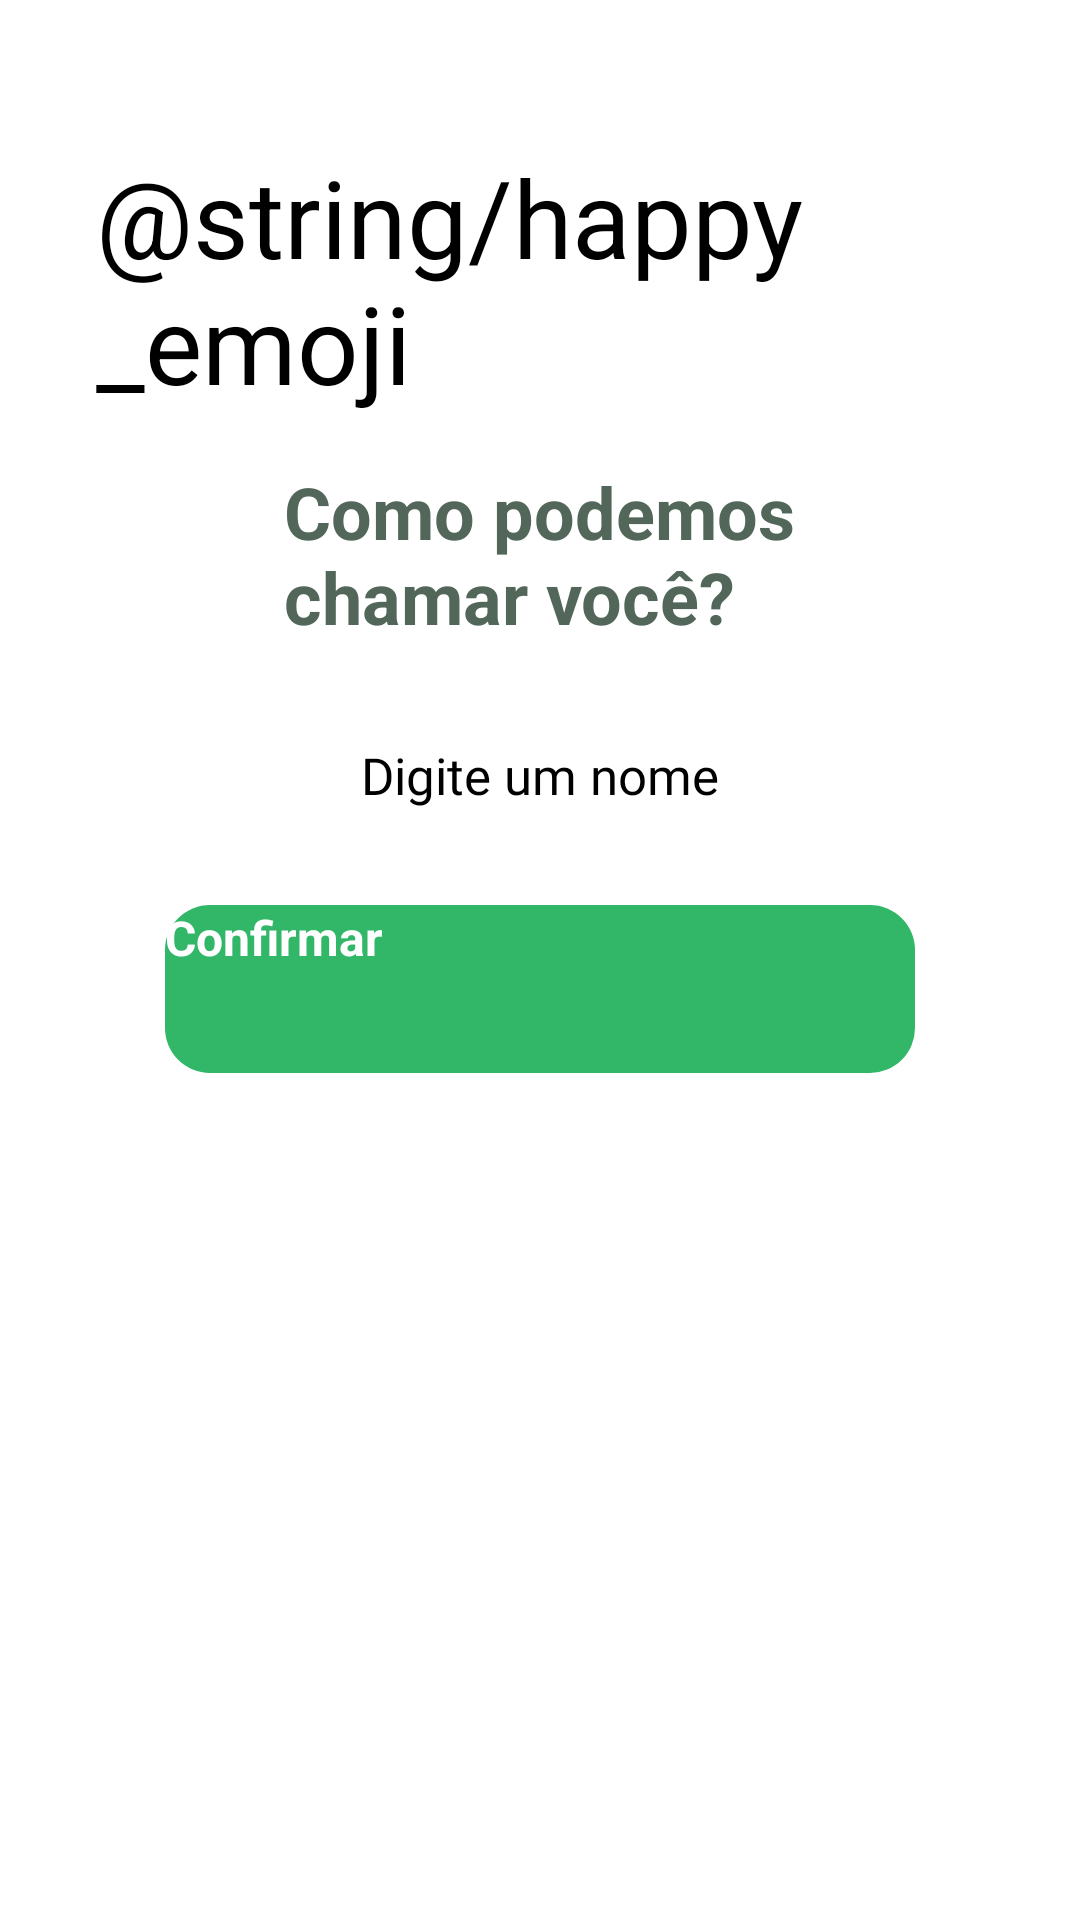

Here is an Android app screen rendered from its layout file. Give the layout XML and the strings, colors and styles it references.
<!-- AndroidManifest.xml: application theme Theme.App.Starting -->
<!-- res/layout/fragment_confirmation.xml -->
<?xml version="1.0" encoding="utf-8"?>
<LinearLayout xmlns:android="http://schemas.android.com/apk/res/android"
    xmlns:tools="http://schemas.android.com/tools"
    android:layout_width="match_parent"
    android:layout_height="match_parent"
    xmlns:app="http://schemas.android.com/apk/res-auto"
    android:paddingVertical="48dp"
    android:paddingHorizontal="32dp"
    android:gravity="center_horizontal"
    android:orientation="vertical"
    tools:context=".ConfirmationFragment">

    <TextView
        android:id="@+id/txt_emoji"
        android:layout_width="wrap_content"
        android:layout_height="wrap_content"
        android:textColor="@color/black"
        android:textSize="36sp"
        android:text="@string/happy_emoji" />

    <TextView
        android:layout_width="wrap_content"
        android:layout_height="wrap_content"
        android:textColor="@color/dark_green"
        android:textStyle="bold"
        android:textSize="24sp"
        android:layout_marginTop="16dp"
        android:text="@string/what_is_your_name" />

    <EditText
        android:id="@+id/edt_name"
        android:layout_width="match_parent"
        android:layout_height="wrap_content"
        android:layout_marginTop="32dp"
        android:textSize="17sp"
        android:inputType="textCapWords"
        android:fontFamily="@font/jost"
        android:textAlignment="center"
        android:hint="@string/enter_name"
        android:autofillHints="username" />

    <Button
        android:id="@+id/btn_confirm"
        android:layout_marginTop="32dp"
        app:backgroundTint="@null"
        android:text="@string/confirm"
        android:layout_marginHorizontal="48dp"
        style="@style/PlantManagerButtonStyle" />

</LinearLayout>
<!-- resources referenced by this layout -->
<resources>
  <color name="black">#FF000000</color>
  <color name="dark_green">#52665A</color>
  <string name="confirm">Confirmar</string>
  <string name="enter_name">Digite um nome</string>
  <string name="what_is_your_name">Como podemos\nchamar você?</string>
  <style name="PlantManagerButtonStyle">
          <item name="android:layout_width">250dp</item>
          <item name="android:layout_height">56dp</item>
          <item name="android:textSize">16sp</item>
          <item name="android:textColor">@color/white</item>
          <item name="textAllCaps">false</item>
          <item name="fontFamily">@font/jost</item>
          <item name="android:textStyle">bold</item>
          <item name="android:background">@drawable/bg_app_buttons</item>
      </style>
  <style name="Theme.App.Starting" parent="Theme.SplashScreen">
          <item name="windowSplashScreenBackground">@color/white</item>
          <item name="windowSplashScreenAnimatedIcon">@drawable/splash_screen_background</item>
          <item name="windowSplashScreenAnimationDuration">500</item>
          <item name="postSplashScreenTheme">@style/Theme.PlantManager</item>
      </style>
  <color name="white">#FFFFFFFF</color>
  <!-- drawable bg_app_buttons (drawable) -->
  <?xml version="1.0" encoding="utf-8"?>
  
  <shape xmlns:android="http://schemas.android.com/apk/res/android">
      <solid android:color="@color/green" />
      <corners android:radius="15dp" />
  </shape>
  <!-- drawable splash_screen_background (drawable) -->
  <?xml version="1.0" encoding="utf-8"?>
  
  <layer-list xmlns:android="http://schemas.android.com/apk/res/android">
  
      <item>
          <color android:color="@color/white"/>
      </item>
  
      <item>
          <bitmap
              android:gravity="center"
              android:src="@drawable/splash_logo" />
      </item>
  </layer-list>
  <style name="Theme.PlantManager" parent="Theme.MaterialComponents.Light.NoActionBar">
          
          <item name="colorPrimary">@color/light_gray</item>
          <item name="colorPrimaryVariant">@color/light_gray</item>
          <item name="colorOnPrimary">@color/white</item>
          
          <item name="colorSecondary">@color/green</item>
          <item name="colorOnSecondary">@color/black</item>
          
          <item name="android:statusBarColor" tools:targetApi="l">?attr/colorPrimaryVariant</item>
          <item name="android:windowLightStatusBar" tools:targetApi="m">true</item>
          
  
          <item name="android:textViewStyle">@style/PlantManagerTextViewStyle</item>
      </style>
  <color name="green">#32B768</color>
  <!-- drawable splash_logo: png bitmap (drawable-hdpi, 4792 bytes) -->
  <color name="light_gray">#DCDCE5</color>
  <style name="PlantManagerTextViewStyle" parent="Widget.AppCompat.TextView">
          <item name="textAllCaps">false</item>
          <item name="android:textSize">16sp</item>
          <item name="fontFamily">@font/jost</item>
          <item name="android:textColor">@color/dark_green</item>
      </style>
</resources>
